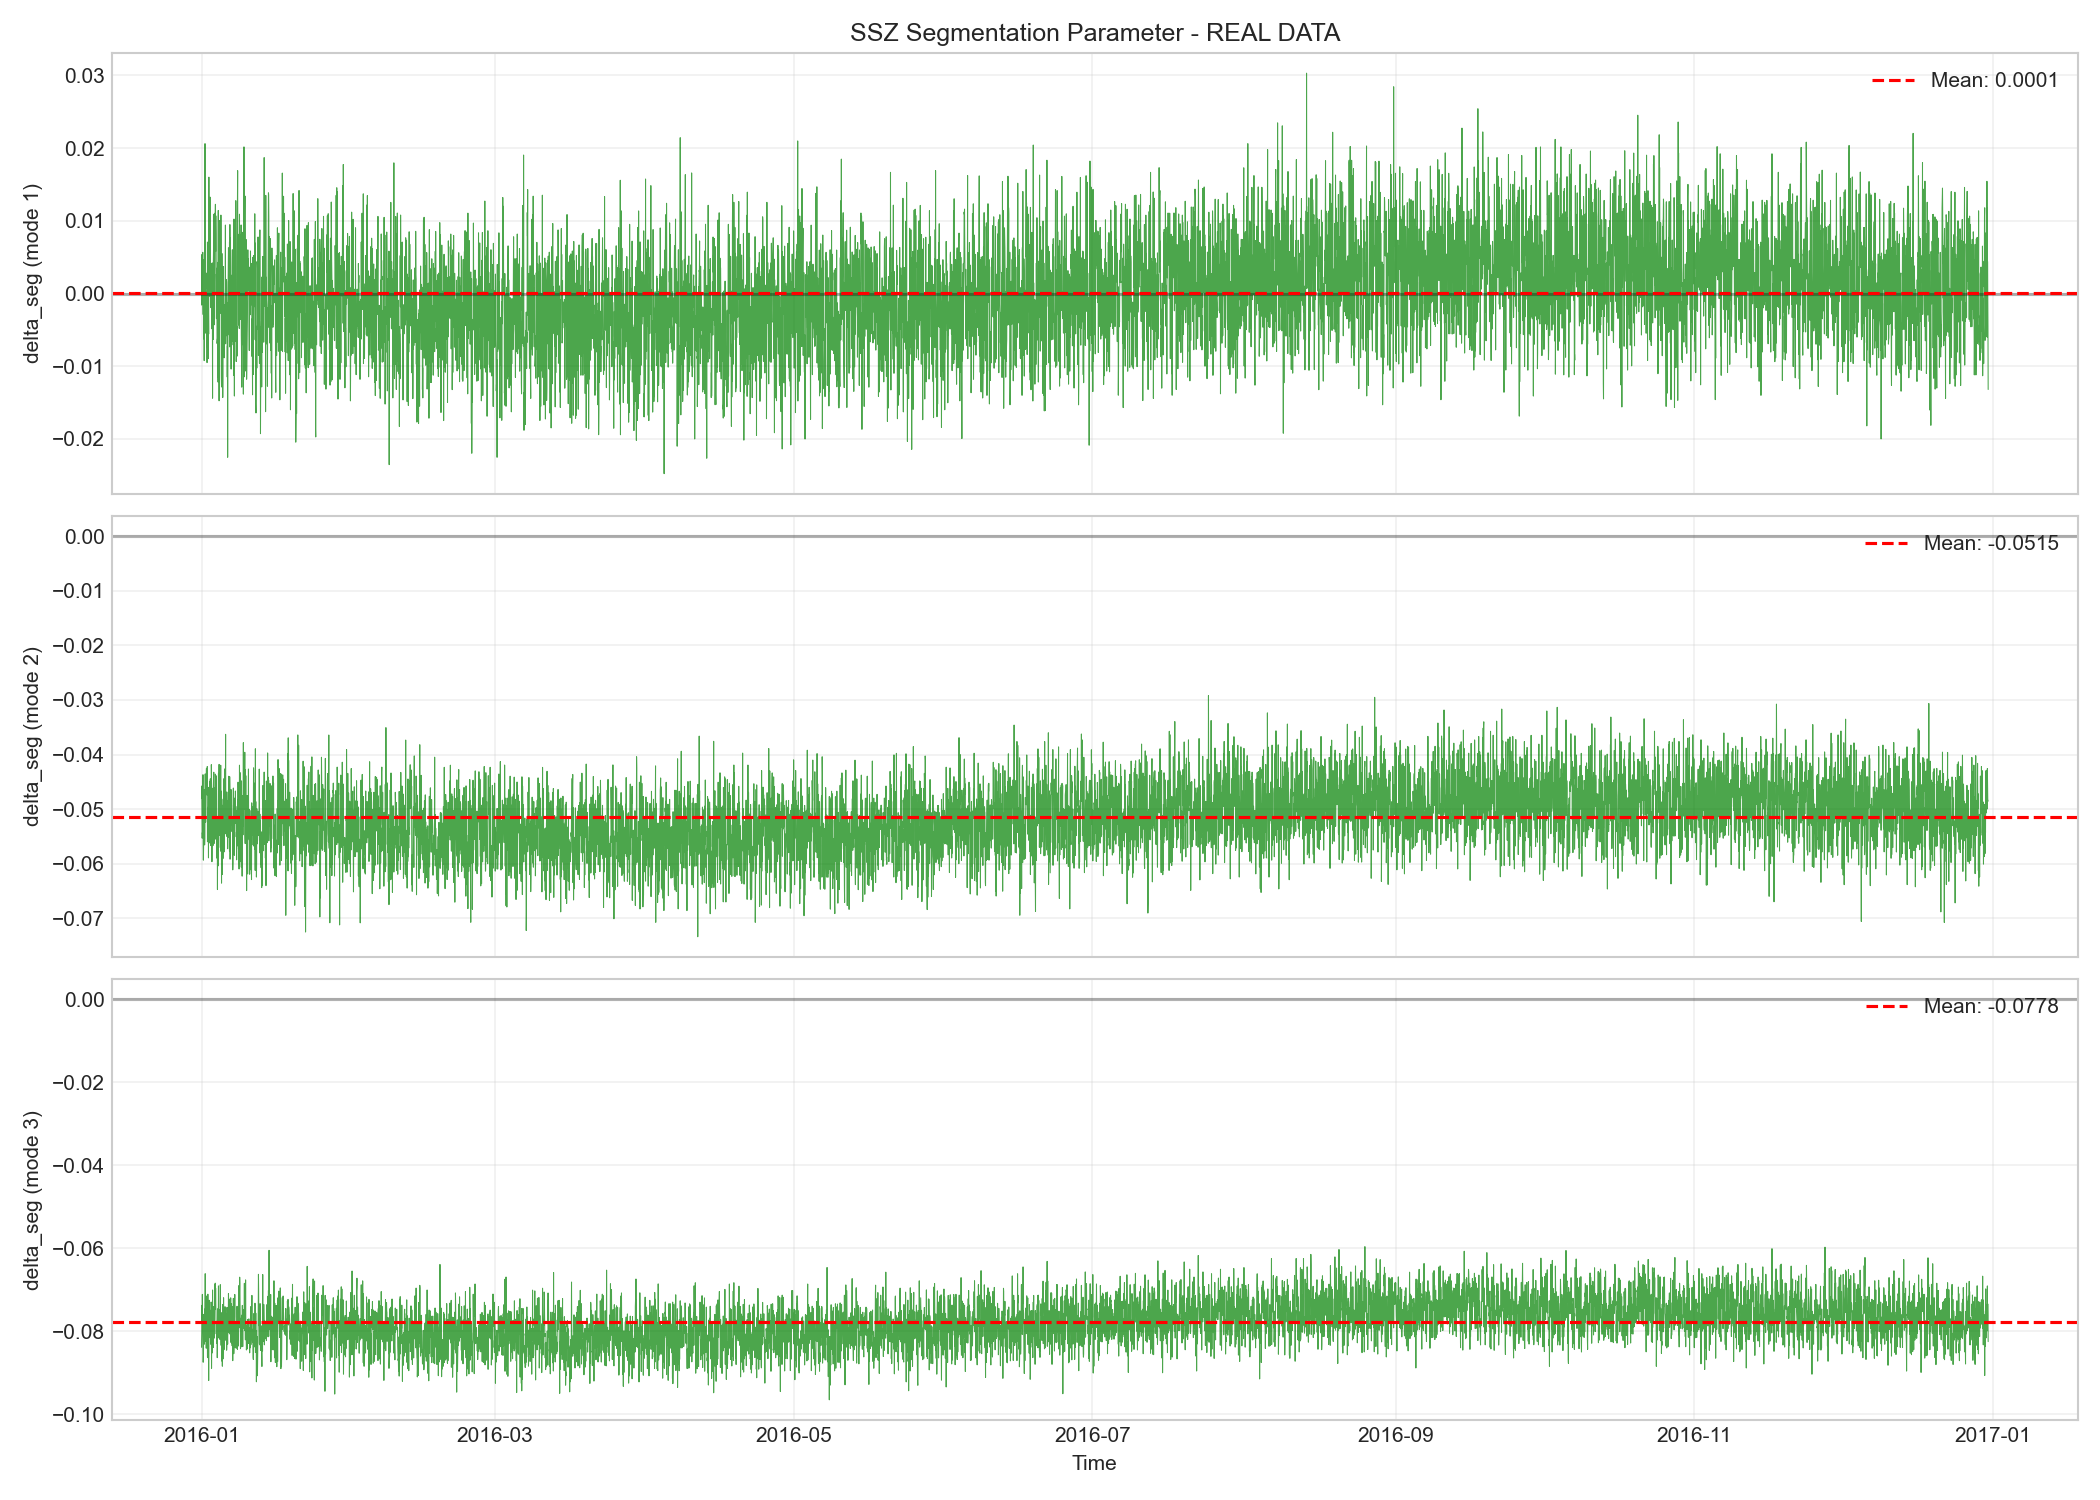

The file beside this chart, header and first rows:
time, delta_seg_1, delta_seg_2, delta_seg_3
2016-01-01 00:00:00, -0.001585, -0.04808, -0.08393
2016-01-01 01:00:00, 0.00437, -0.04577, -0.08048
2016-01-01 02:00:00, 0.005376, -0.05144, -0.07379
2016-01-01 03:00:00, 0.0001891, -0.05532, -0.07809
2016-01-01 04:00:00, -0.001499, -0.05431, -0.07115
2016-01-01 05:00:00, 0.001816, -0.05487, -0.08018
2016-01-01 06:00:00, 0.005671, -0.04819, -0.07917
2016-01-01 07:00:00, -0.001132, -0.04369, -0.08318
2016-01-01 08:00:00, -0.002893, -0.0566, -0.08752
2016-01-01 09:00:00, 0.004643, -0.05935, -0.0858
2016-01-01 10:00:00, -0.0001366, -0.05702, -0.07597
2016-01-01 11:00:00, -0.00624, -0.04808, -0.08157
2016-01-01 12:00:00, -0.002018, -0.04884, -0.08
2016-01-01 13:00:00, -0.009232, -0.05404, -0.08318
2016-01-01 14:00:00, 5.5744332041252065e-05, -0.0464, -0.08314
2016-01-01 15:00:00, 0.001687, -0.05657, -0.08012
2016-01-01 16:00:00, 0.006794, -0.05537, -0.07469
2016-01-01 17:00:00, 0.02062, -0.0497, -0.07882
2016-01-01 18:00:00, 0.004721, -0.04355, -0.06616
2016-01-01 19:00:00, -0.005443, -0.04699, -0.08245
2016-01-01 20:00:00, 0.00162, -0.05239, -0.07613
2016-01-01 21:00:00, 0.0007122, -0.04857, -0.07733
2016-01-01 22:00:00, 0.00283, -0.04441, -0.0715
2016-01-01 23:00:00, -0.005348, -0.044, -0.08414
2016-01-02 00:00:00, -0.001612, -0.04255, -0.08073
2016-01-02 01:00:00, -0.007434, -0.04733, -0.07629
2016-01-02 02:00:00, -0.000359, -0.04689, -0.07978
2016-01-02 03:00:00, -0.009502, -0.04741, -0.08155
2016-01-02 04:00:00, -0.00073, -0.04221, -0.07592
2016-01-02 05:00:00, 0.007082, -0.05598, -0.08623
2016-01-02 06:00:00, -0.001048, -0.05579, -0.08642
2016-01-02 07:00:00, -0.0007088, -0.04968, -0.0711
2016-01-02 08:00:00, -0.0002254, -0.05027, -0.07825
2016-01-02 09:00:00, -0.008956, -0.05208, -0.08299
2016-01-02 10:00:00, -0.002504, -0.05894, -0.07444
2016-01-02 11:00:00, -0.005572, -0.04601, -0.09193
2016-01-02 12:00:00, 0.01602, -0.05533, -0.07575
2016-01-02 13:00:00, 0.0001821, -0.05131, -0.07504
2016-01-02 14:00:00, -0.0003674, -0.05495, -0.07257
2016-01-02 15:00:00, 0.005189, -0.0562, -0.07932
2016-01-02 16:00:00, 0.002991, -0.04938, -0.08159
2016-01-02 17:00:00, 0.008985, -0.04489, -0.07609
2016-01-02 18:00:00, 0.01326, -0.04947, -0.07611
2016-01-02 19:00:00, 0.006149, -0.04445, -0.08099
2016-01-02 20:00:00, 0.0004559, -0.05513, -0.075
2016-01-02 21:00:00, 0.003208, -0.05669, -0.07589
2016-01-02 22:00:00, -0.001942, -0.04905, -0.08321
2016-01-02 23:00:00, -0.0003031, -0.05441, -0.07299
2016-01-03 00:00:00, 0.004166, -0.04185, -0.07711
2016-01-03 01:00:00, 0.001609, -0.04483, -0.08898
2016-01-03 02:00:00, -0.004839, -0.0461, -0.0804
2016-01-03 03:00:00, -0.002246, -0.05964, -0.07583
2016-01-03 04:00:00, -0.003115, -0.04886, -0.08041
2016-01-03 05:00:00, -0.0004535, -0.04618, -0.08526
2016-01-03 06:00:00, -0.0144, -0.04967, -0.0701
2016-01-03 07:00:00, 0.004023, -0.05243, -0.08141
2016-01-03 08:00:00, 0.004234, -0.05669, -0.07453
2016-01-03 09:00:00, -0.006317, -0.05332, -0.08286
2016-01-03 10:00:00, 0.004497, -0.04648, -0.08396
2016-01-03 11:00:00, 0.006418, -0.05237, -0.07412
... 8,701 more rows
